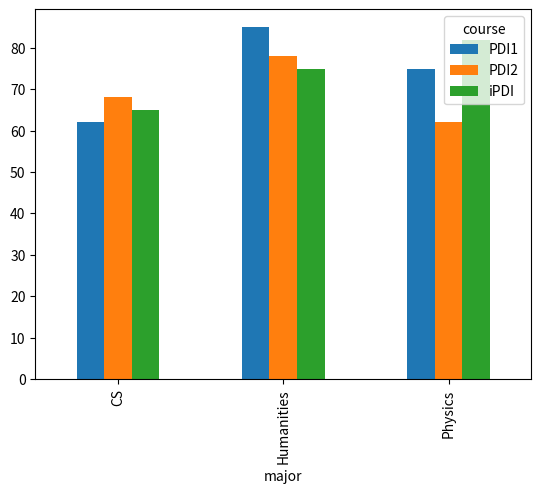

Recreate this plot in Python.
import pandas as pd
import matplotlib.pyplot as plt

df = pd.DataFrame(
    {
        "student": ["A", "B", "C"],
        "iPDI": [75, 65, 82],
        "PDI1": [85, 62, 75],
        "PDI2": [78, 68, 62],
    }
)

df

df.T

long = df.melt(id_vars="student", var_name="course", value_name="score")
long

long.pivot(index="student", columns="course", values="score")

df = pd.DataFrame(
    {
        "student": ["A", "B", "C"],
        "iPDI": [75, 65, 82],
        "PDI1": [85, 62, 75],
        "PDI2": [78, 68, 62],
        "major": ["Humanities", "CS", "Physics"],
    }
)

df

df = df.melt(
    id_vars=["student", "major"],
    value_vars=["iPDI", "PDI1", "PDI2"],
    var_name="course",
    value_name="score",
)

df

df.pivot(index=["student", "major"], columns="course", values="score").reset_index()

long.groupby("course")

df.groupby("course").indices

df.iloc[long.groupby("course").indices.get("PDI1")]

df.groupby("major")["score"].size()

df.groupby("course")["score"].max()

df.groupby("course")["score"].nlargest(2)

df.groupby(["major", "course"])["score"].mean()

df.groupby(["major", "course"])["score"].mean()["CS"]

df.groupby(["major", "course"])["score"].mean().unstack()

df.groupby(["major", "course"])["score"].mean().unstack().plot(kind="bar")
